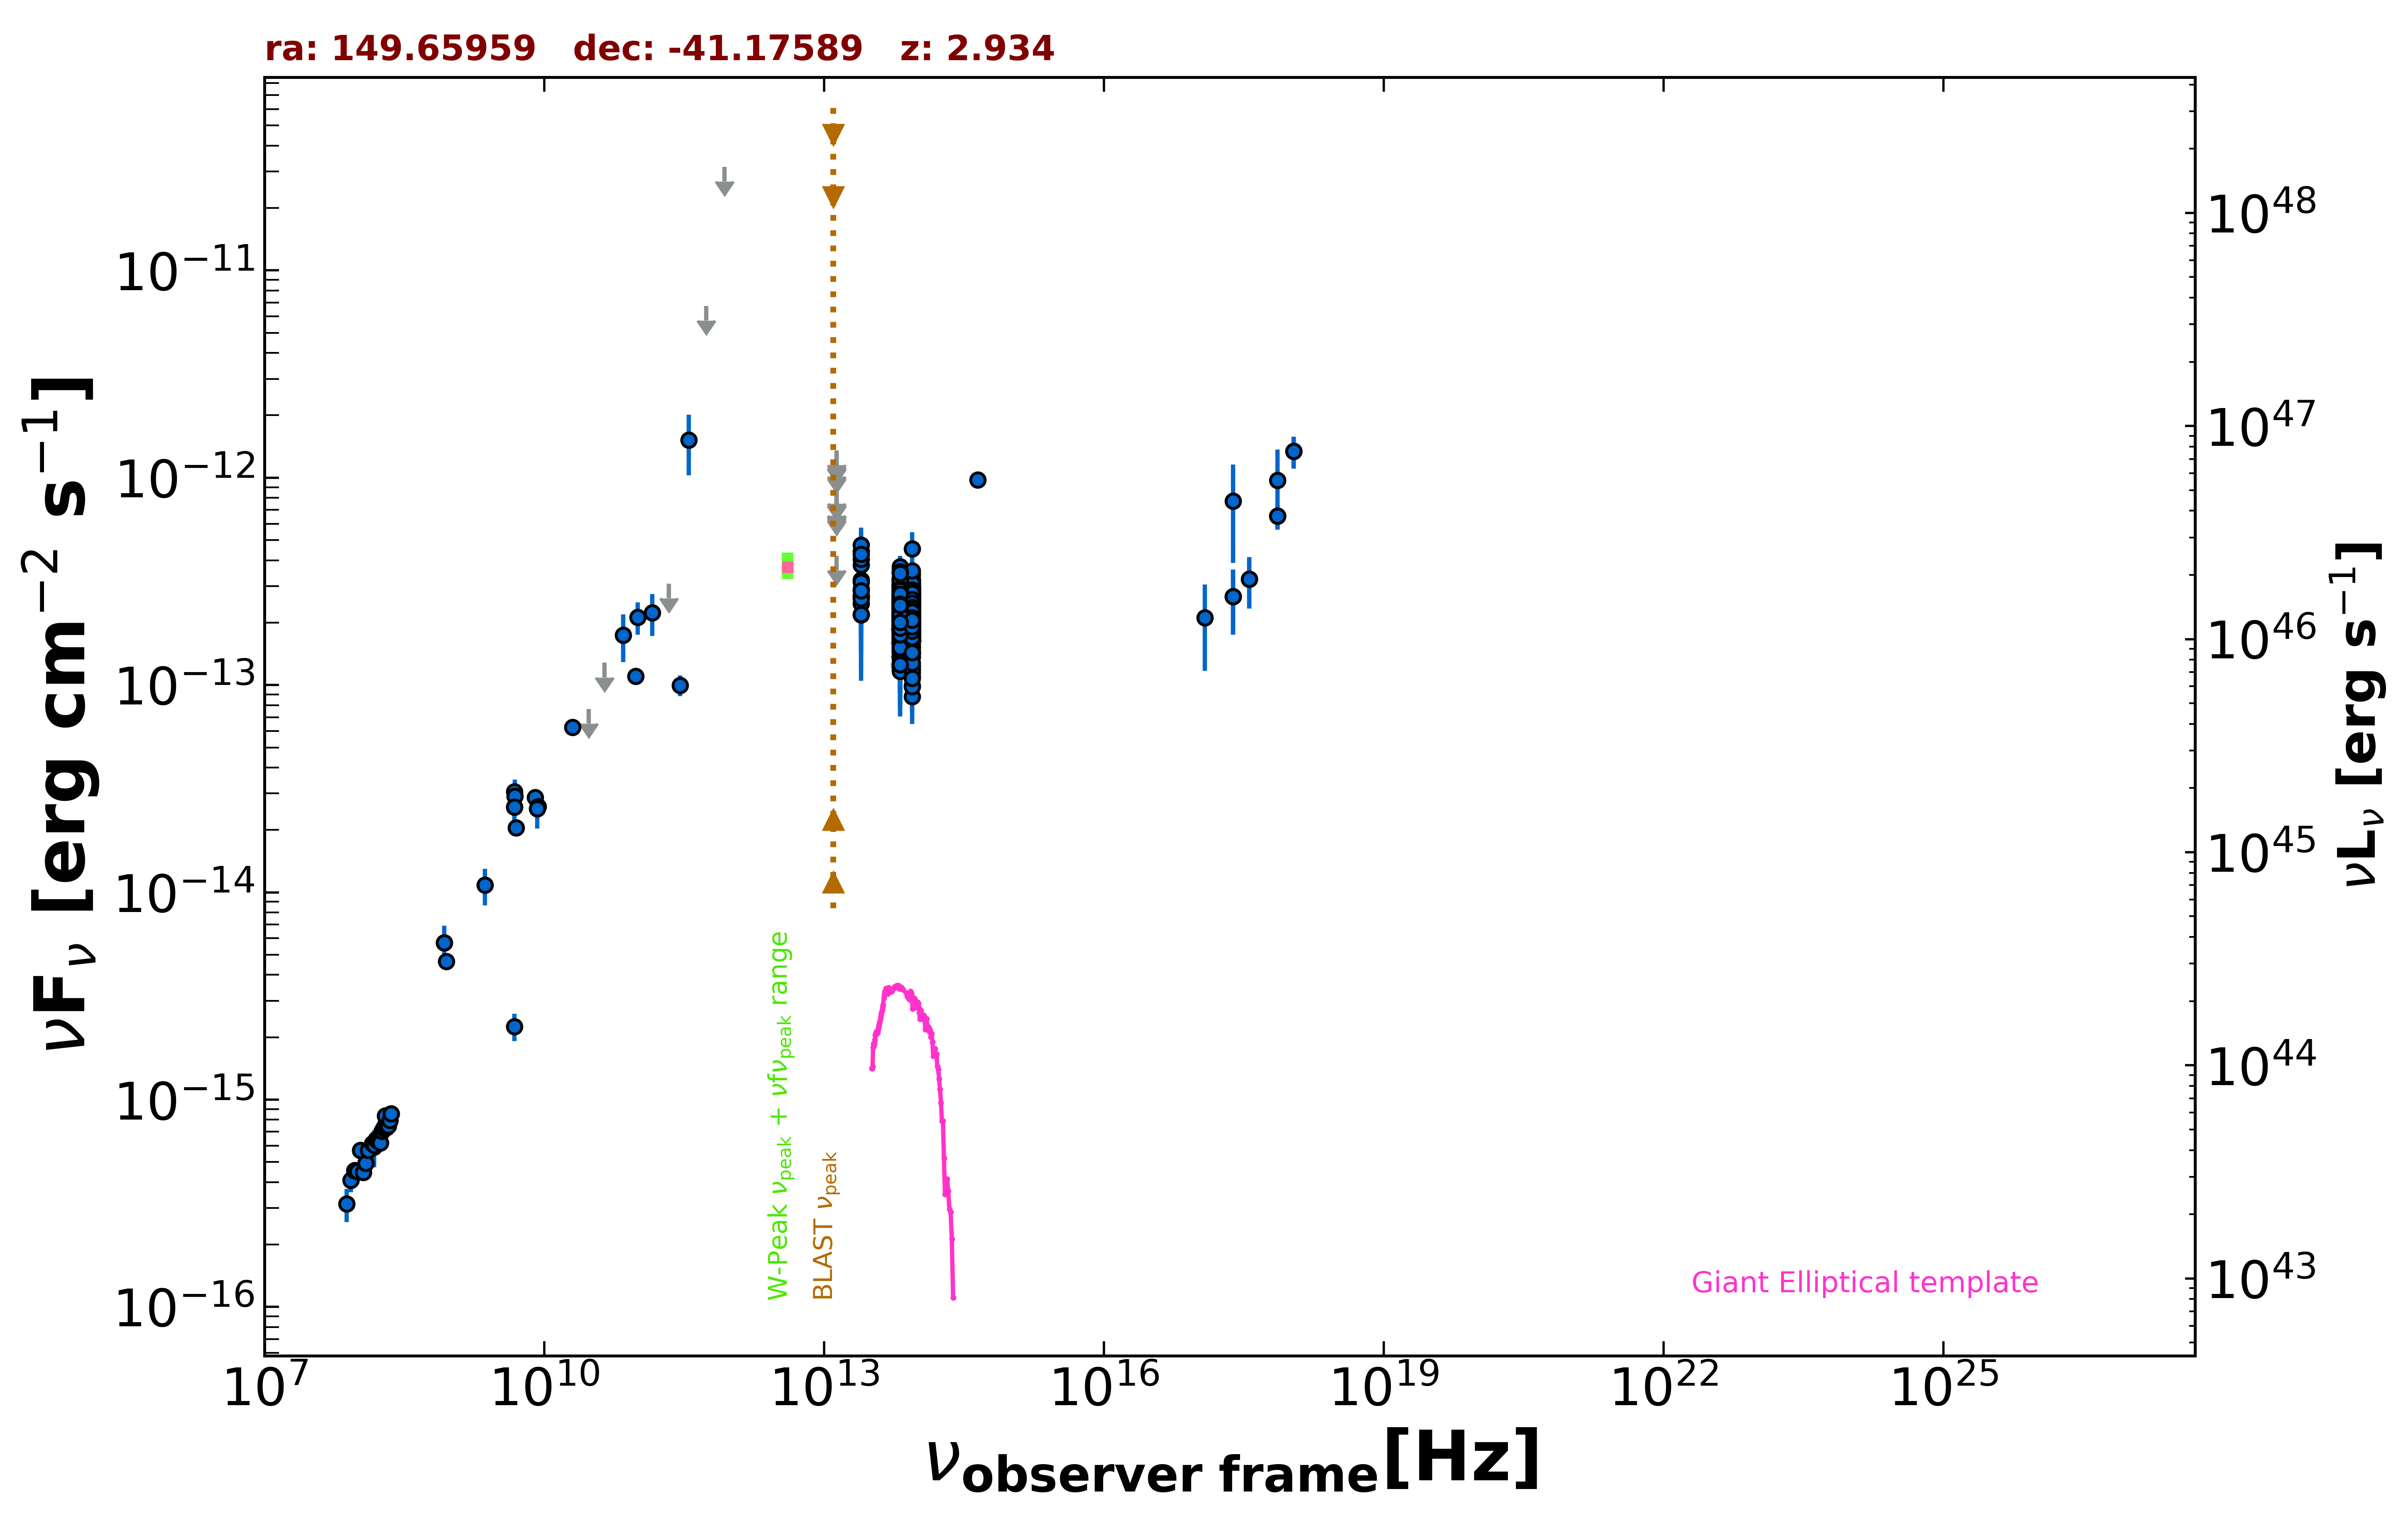

The file beside this chart, header and first rows:
freq., flux, err_flux, MJD_start, MJD_end, flag, catalog, reference
8.870e+08, 4.643e-15, 3.295e-16, 55000, 55000, , RACS, Hale et al. 2021  PASA  38  e058
8.430e+08, 5.719e-15, 1.720e-16, 55000, 55000, , SUMSS, Manch et al. 2003  MNRAS  342  1117
2.418e+17, 7.734e-13, 3.856e-13, 55000, 55000, , XMMSL2, Saxton et al. 2008  A&A  480  611
7.253e+17, 9.703e-13, 3.969e-13, 55000, 55000, , XMMSL2, Saxton et al. 2008  A&A  480  611
2.418e+17, 2.675e-13, 9.230e-14, 58369, 58374, , 1OUSX, Giommi et al. in preparation
3.627e+17, 3.236e-13, 9.030e-14, 58369, 58374, , 1OUSX, Giommi et al. in preparation
7.253e+17, 6.532e-13, 9.220e-14, 58369, 58374, , 1OUSX, Giommi et al. in preparation
1.088e+18, 1.341e-12, 2.340e-13, 58369, 58374, , 1OUSX, Giommi et al. in preparation
1.500e+08, 5.970e-16, 5.985e-17, 55000, 55000, , TGSS150, Intema et al. 2017  A&A  598  A781
5.000e+09, 2.050e-14, 1.050e-15, 55000, 55000, , AT20G, Murphy et al. 2010  MNRAS  402  2403
8.000e+09, 2.872e-14, 1.440e-15, 55000, 55000, , AT20G, Murphy et al. 2010  MNRAS  402  2403
2.000e+10, 6.240e-14, 3.200e-15, 55000, 55000, , AT20G, Murphy et al. 2010  MNRAS  402  2403
4.800e+09, 2.578e-14, 5.250e-16, 55000, 55000, , ATPMN, McConnell et al. 2012  MNRAS  422  1527
8.600e+09, 2.597e-14, 1.460e-15, 55000, 55000, , ATPMN, McConnell et al. 2012  MNRAS  422  1527
4.800e+09, 2.256e-15, 3.360e-16, 55000, 55000, , ATPMN, McConnell et al. 2012  MNRAS  422  1527
4.800e+09, 3.058e-14, 1.635e-15, 55000, 55000, , PMN, Griffith et al. 1993-1996  VizieR  VIII/…
2.850e+11, 9.975e-14, 1.138e-14, 56945, 56945, , ALMA, Bonato et al. 2019  MNRAS  485  1188
9.506e+10, 1.103e-13, 9.500e-15, 56945, 56945, , ALMA, Bonato et al. 2019  MNRAS  485  1188
3.000e+10, 7.671e-14, 0.000e+00, 55000, 55000, UL, PCNT, The Planck Collaboration 2018  A&A  619 …
4.400e+10, 1.282e-13, 0.000e+00, 55000, 55000, UL, PCNT, The Planck Collaboration 2018  A&A  619 …
7.000e+10, 1.739e-13, 4.485e-14, 55000, 55000, , PCNT, The Planck Collaboration 2018  A&A  619 …
1.000e+11, 2.124e-13, 3.765e-14, 55000, 55000, , PCNT, The Planck Collaboration 2018  A&A  619 …
1.430e+11, 2.234e-13, 5.075e-14, 55000, 55000, , PCNT, The Planck Collaboration 2018  A&A  619 …
2.170e+11, 3.081e-13, 0.000e+00, 55000, 55000, UL, PCNT, The Planck Collaboration 2018  A&A  619 …
3.530e+11, 1.520e-12, 4.930e-13, 55000, 55000, , PCNT, The Planck Collaboration 2018  A&A  619 …
5.450e+11, 6.739e-12, 0.000e+00, 55000, 55000, UL, PCNT, The Planck Collaboration 2018  A&A  619 …
8.570e+11, 3.155e-11, 0.000e+00, 55000, 55000, UL, PCNT, The Planck Collaboration 2018  A&A  619 …
8.817e+13, 2.394e-13, 2.200e-15, 55000, 55000, , UNWISE, Schlafly et al. 2019  ApJS  240  30
6.517e+13, 2.283e-13, 3.200e-15, 55000, 55000, , UNWISE, Schlafly et al. 2019  ApJS  240  30
8.817e+13, 1.897e-13, 7.000e-15, 55000, 55000, , WISE, Wright et al. 2010  AJ  140  1868
6.517e+13, 2.118e-13, 8.200e-15, 55000, 55000, , WISE, Wright et al. 2010  AJ  140  1868
2.498e+13, 3.215e-13, 3.085e-14, 55000, 55000, , WISE, Wright et al. 2010  AJ  140  1868
1.363e+13, 4.203e-13, 0.000e+00, 55000, 55000, UL, WISE, Wright et al. 2010  AJ  140  1868
8.817e+13, 1.774e-13, 3.085e-14, 56820, 56820, , NEOWISE, Mainzer et al. 2014  ApJ  792  30
6.517e+13, 1.827e-13, 4.005e-14, 56820, 56820, , NEOWISE, Mainzer et al. 2014  ApJ  792  30
8.817e+13, 1.578e-13, 2.685e-14, 56820, 56820, , NEOWISE, Mainzer et al. 2014  ApJ  792  30
6.517e+13, 2.486e-13, 5.120e-14, 56820, 56820, , NEOWISE, Mainzer et al. 2014  ApJ  792  30
8.817e+13, 2.709e-13, 3.375e-14, 56820, 56820, , NEOWISE, Mainzer et al. 2014  ApJ  792  30
6.517e+13, 2.703e-13, 5.010e-14, 56820, 56820, , NEOWISE, Mainzer et al. 2014  ApJ  792  30
8.817e+13, 1.913e-13, 2.525e-14, 56821, 56821, , NEOWISE, Mainzer et al. 2014  ApJ  792  30
6.517e+13, 2.789e-13, 3.760e-14, 56821, 56821, , NEOWISE, Mainzer et al. 2014  ApJ  792  30
8.817e+13, 1.761e-13, 4.020e-14, 56821, 56821, , NEOWISE, Mainzer et al. 2014  ApJ  792  30
6.517e+13, 1.547e-13, 3.725e-14, 56821, 56821, , NEOWISE, Mainzer et al. 2014  ApJ  792  30
8.817e+13, 2.327e-13, 2.450e-14, 56820, 56820, , NEOWISE, Mainzer et al. 2014  ApJ  792  30
6.517e+13, 1.763e-13, 3.395e-14, 56820, 56820, , NEOWISE, Mainzer et al. 2014  ApJ  792  30
8.817e+13, 2.208e-13, 2.525e-14, 56820, 56820, , NEOWISE, Mainzer et al. 2014  ApJ  792  30
6.517e+13, 2.544e-13, 3.450e-14, 56820, 56820, , NEOWISE, Mainzer et al. 2014  ApJ  792  30
8.817e+13, 1.783e-13, 2.490e-14, 56820, 56820, , NEOWISE, Mainzer et al. 2014  ApJ  792  30
6.517e+13, 2.833e-13, 4.190e-14, 56820, 56820, , NEOWISE, Mainzer et al. 2014  ApJ  792  30
8.817e+13, 2.606e-13, 2.505e-14, 56820, 56820, , NEOWISE, Mainzer et al. 2014  ApJ  792  30
6.517e+13, 2.477e-13, 3.410e-14, 56820, 56820, , NEOWISE, Mainzer et al. 2014  ApJ  792  30
8.817e+13, 2.930e-13, 2.405e-14, 56820, 56820, , NEOWISE, Mainzer et al. 2014  ApJ  792  30
6.517e+13, 3.081e-13, 3.810e-14, 56820, 56820, , NEOWISE, Mainzer et al. 2014  ApJ  792  30
8.817e+13, 2.496e-13, 2.420e-14, 56820, 56820, , NEOWISE, Mainzer et al. 2014  ApJ  792  30
6.517e+13, 2.068e-13, 4.335e-14, 56820, 56820, , NEOWISE, Mainzer et al. 2014  ApJ  792  30
8.817e+13, 2.229e-13, 2.340e-14, 56820, 56820, , NEOWISE, Mainzer et al. 2014  ApJ  792  30
6.517e+13, 2.581e-13, 5.120e-14, 56820, 56820, , NEOWISE, Mainzer et al. 2014  ApJ  792  30
8.817e+13, 2.105e-13, 2.370e-14, 56820, 56820, , NEOWISE, Mainzer et al. 2014  ApJ  792  30
6.517e+13, 2.316e-13, 3.320e-14, 56820, 56820, , NEOWISE, Mainzer et al. 2014  ApJ  792  30
8.817e+13, 3.195e-13, 3.245e-14, 56820, 56820, , NEOWISE, Mainzer et al. 2014  ApJ  792  30
... 770 more rows
